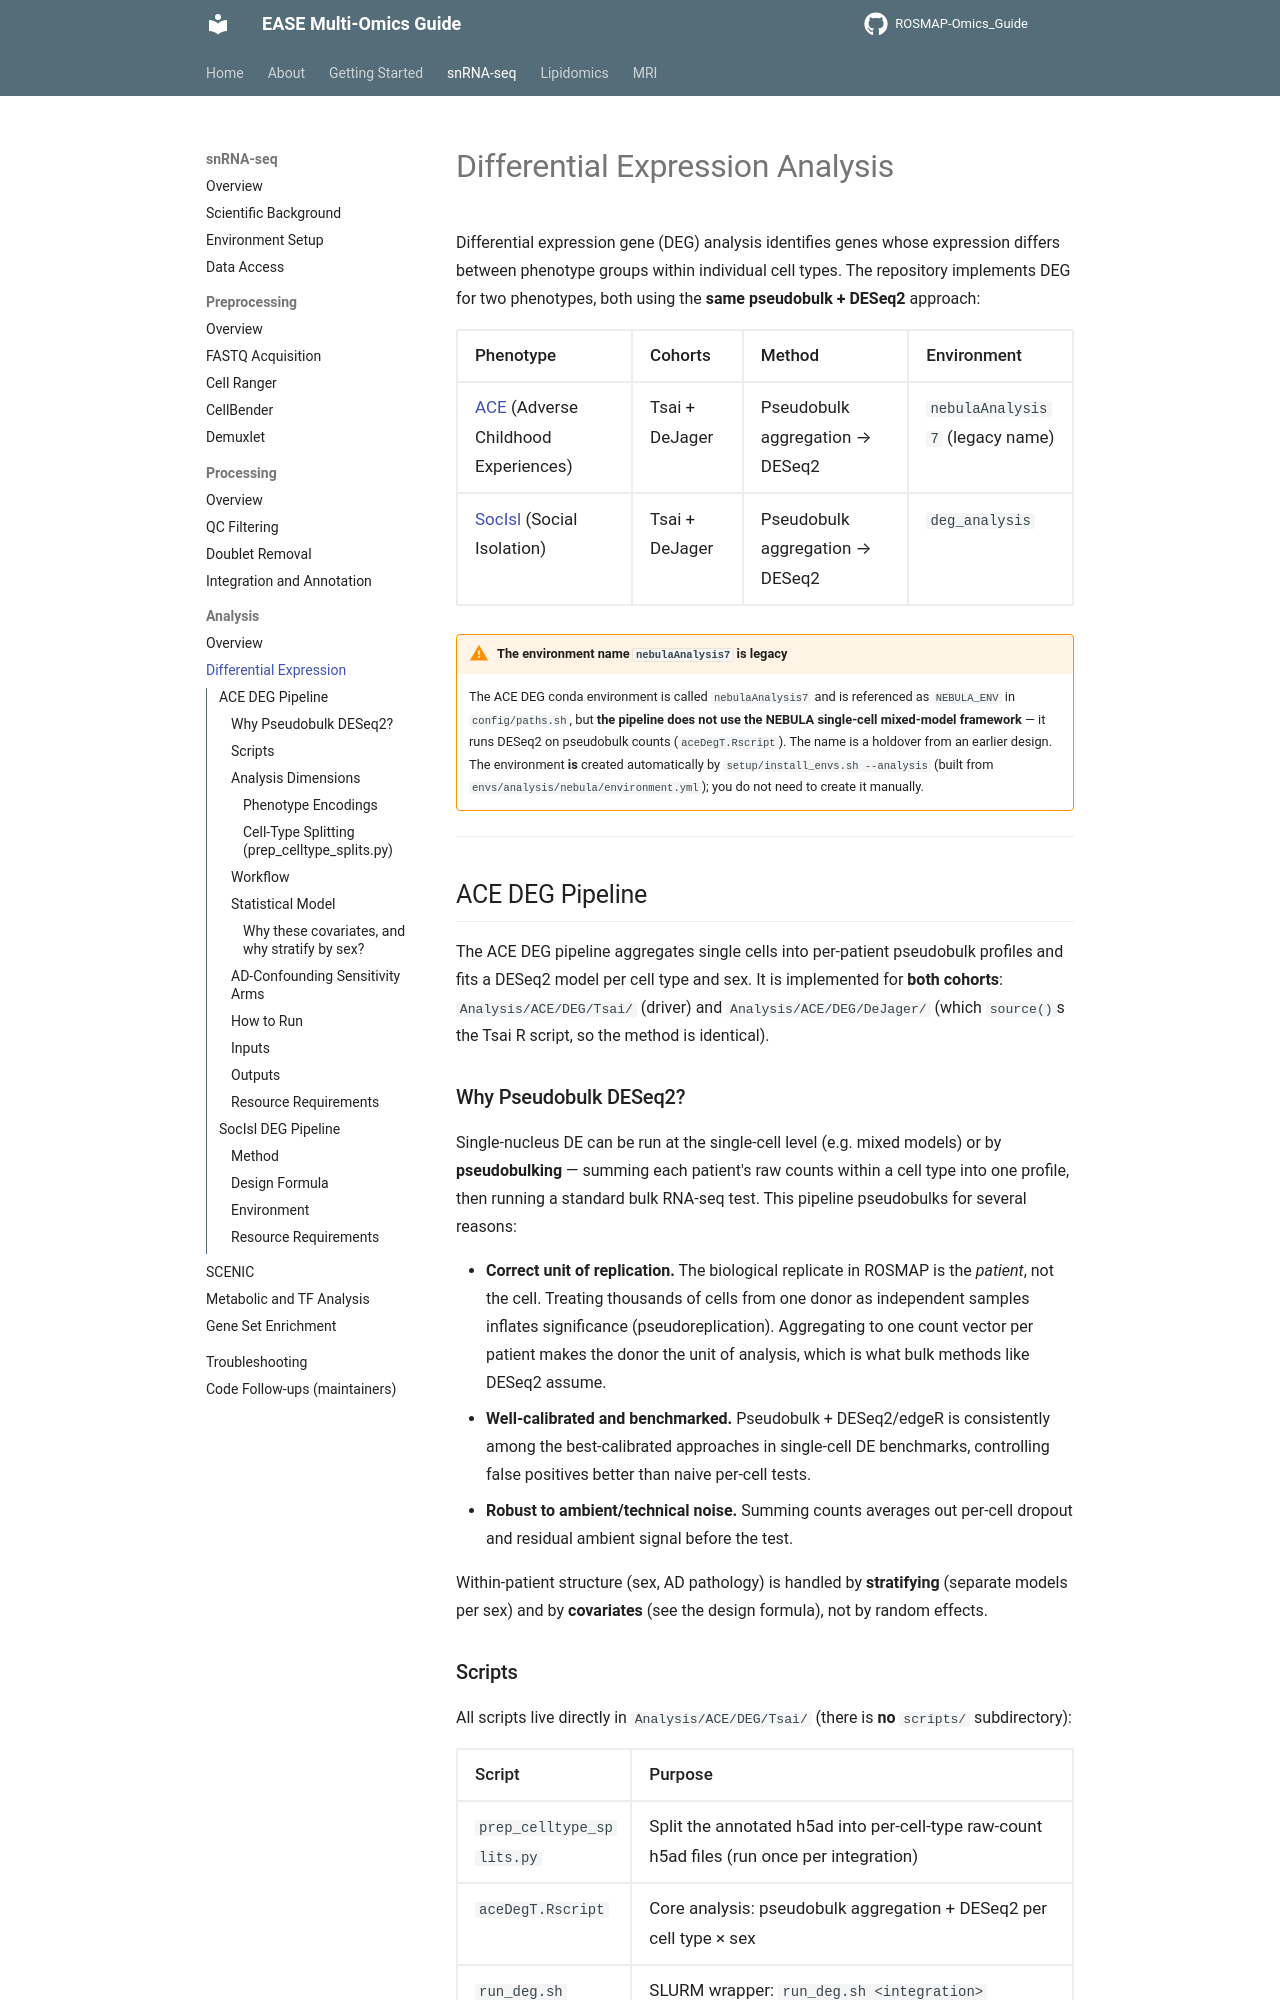

repository: Environmental-And-Social-Epigenetics/ROSMAP-Omics_Guide · page: snrnaseq/analysis/deg/index.html · generator: mkdocs

# Differential Expression Analysis

Differential expression gene (DEG) analysis identifies genes whose expression differs between phenotype
groups within individual cell types. The repository implements DEG for two phenotypes, both using the
**same pseudobulk + DESeq2** approach:

| Phenotype | Cohorts | Method | Environment |
|-----------|---------|--------|-------------|
| [ACE](#ace-deg-pipeline) (Adverse Childhood Experiences) | Tsai + DeJager | Pseudobulk aggregation → DESeq2 | `nebulaAnalysis7` (legacy name) |
| [SocIsl](#socisl-deg-pipeline) (Social Isolation) | Tsai + DeJager | Pseudobulk aggregation → DESeq2 | `deg_analysis` |

!!! warning "The environment name `nebulaAnalysis7` is legacy"
    The ACE DEG conda environment is called `nebulaAnalysis7` and is referenced as `NEBULA_ENV` in
    `config/paths.sh`, but **the pipeline does not use the NEBULA single-cell mixed-model framework** —
    it runs DESeq2 on pseudobulk counts (`aceDegT.Rscript`). The name is a holdover from an earlier
    design. The environment **is** created automatically by `setup/install_envs.sh --analysis` (built from
    `envs/analysis/nebula/environment.yml`); you do not need to create it manually.

---

## ACE DEG Pipeline

The ACE DEG pipeline aggregates single cells into per-patient pseudobulk profiles and fits a DESeq2 model
per cell type and sex. It is implemented for **both cohorts**: `Analysis/ACE/DEG/Tsai/` (driver) and
`Analysis/ACE/DEG/DeJager/` (which `source()`s the Tsai R script, so the method is identical).

### Why Pseudobulk DESeq2?

Single-nucleus DE can be run at the single-cell level (e.g. mixed models) or by **pseudobulking** —
summing each patient's raw counts within a cell type into one profile, then running a standard bulk
RNA-seq test. This pipeline pseudobulks for several reasons:

- **Correct unit of replication.** The biological replicate in ROSMAP is the *patient*, not the cell.
  Treating thousands of cells from one donor as independent samples inflates significance
  (pseudoreplication). Aggregating to one count vector per patient makes the donor the unit of analysis,
  which is what bulk methods like DESeq2 assume.
- **Well-calibrated and benchmarked.** Pseudobulk + DESeq2/edgeR is consistently among the best-calibrated
  approaches in single-cell DE benchmarks, controlling false positives better than naive per-cell tests.
- **Robust to ambient/technical noise.** Summing counts averages out per-cell dropout and residual
  ambient signal before the test.

Within-patient structure (sex, AD pathology) is handled by **stratifying** (separate models per sex) and
by **covariates** (see the design formula), not by random effects.
